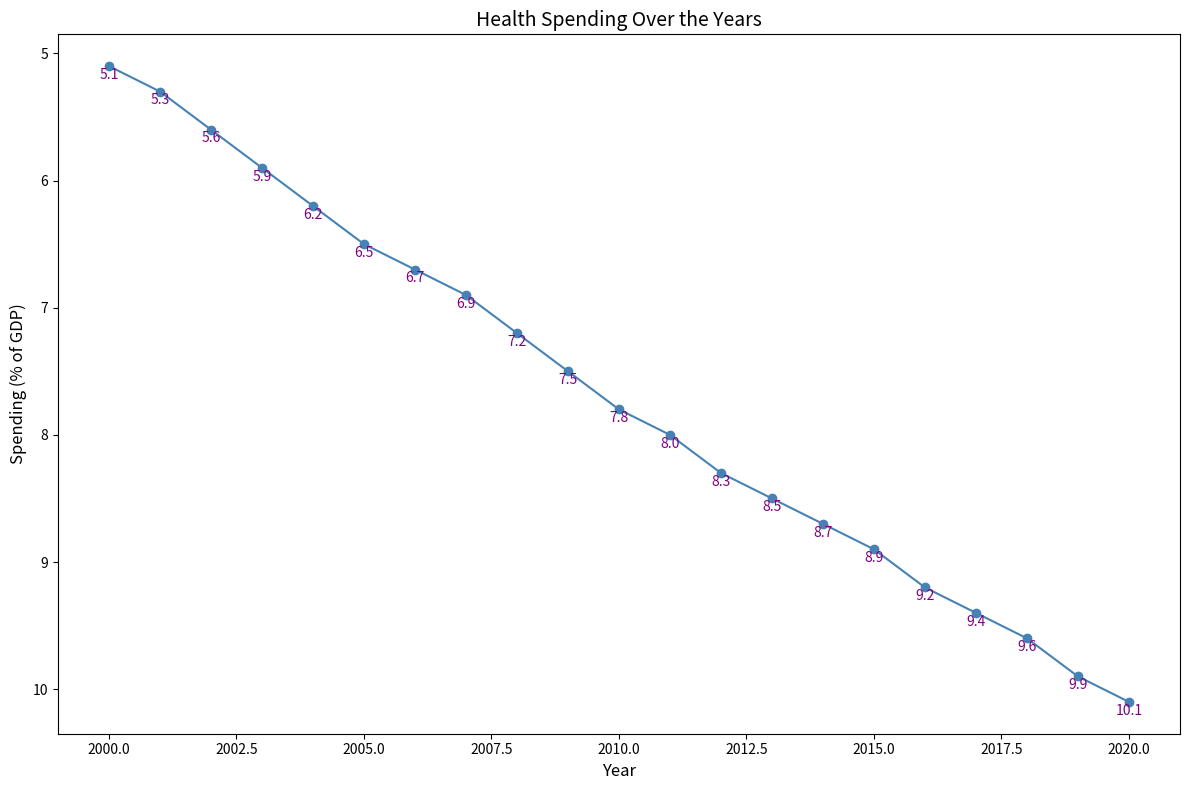

Generate this figure with matplotlib:

import matplotlib.pyplot as plt

# Data points
years = [
    2000, 2001, 2002, 2003, 2004, 2005,
    2006, 2007, 2008, 2009, 2010, 2011,
    2012, 2013, 2014, 2015, 2016, 2017,
    2018, 2019, 2020
]
health_spending = [
    5.1, 5.3, 5.6, 5.9, 6.2, 6.5,
    6.7, 6.9, 7.2, 7.5, 7.8, 8.0,
    8.3, 8.5, 8.7, 8.9, 9.2, 9.4,
    9.6, 9.9, 10.1
]

# Plot
plt.figure(figsize=(12, 8))  # Change width and height of the chart
plt.plot(years, health_spending, marker='o', color="#4682B4")  # Modify color scheme and add markers

# Annotations
for year, spend in zip(years, health_spending):
    plt.text(year, spend + 0.1, f'{spend:.1f}', ha='center', color='#800080')  # Assign annotations for each data point

# Change the topic and labels to fit the topic of "Health Spending"
plt.title("Health Spending Over the Years", fontsize=14)  # Modify headline
plt.xlabel("Year", fontsize=12)  # Specify the x-axis label
plt.ylabel("Spending (% of GDP)", fontsize=12)  # Specify the y-axis label

# Show the chart
plt.tight_layout()  # Adjusts plot to ensure everything fits without overlap
plt.gca().invert_yaxis()  # Invert the y-axis
plt.show()
